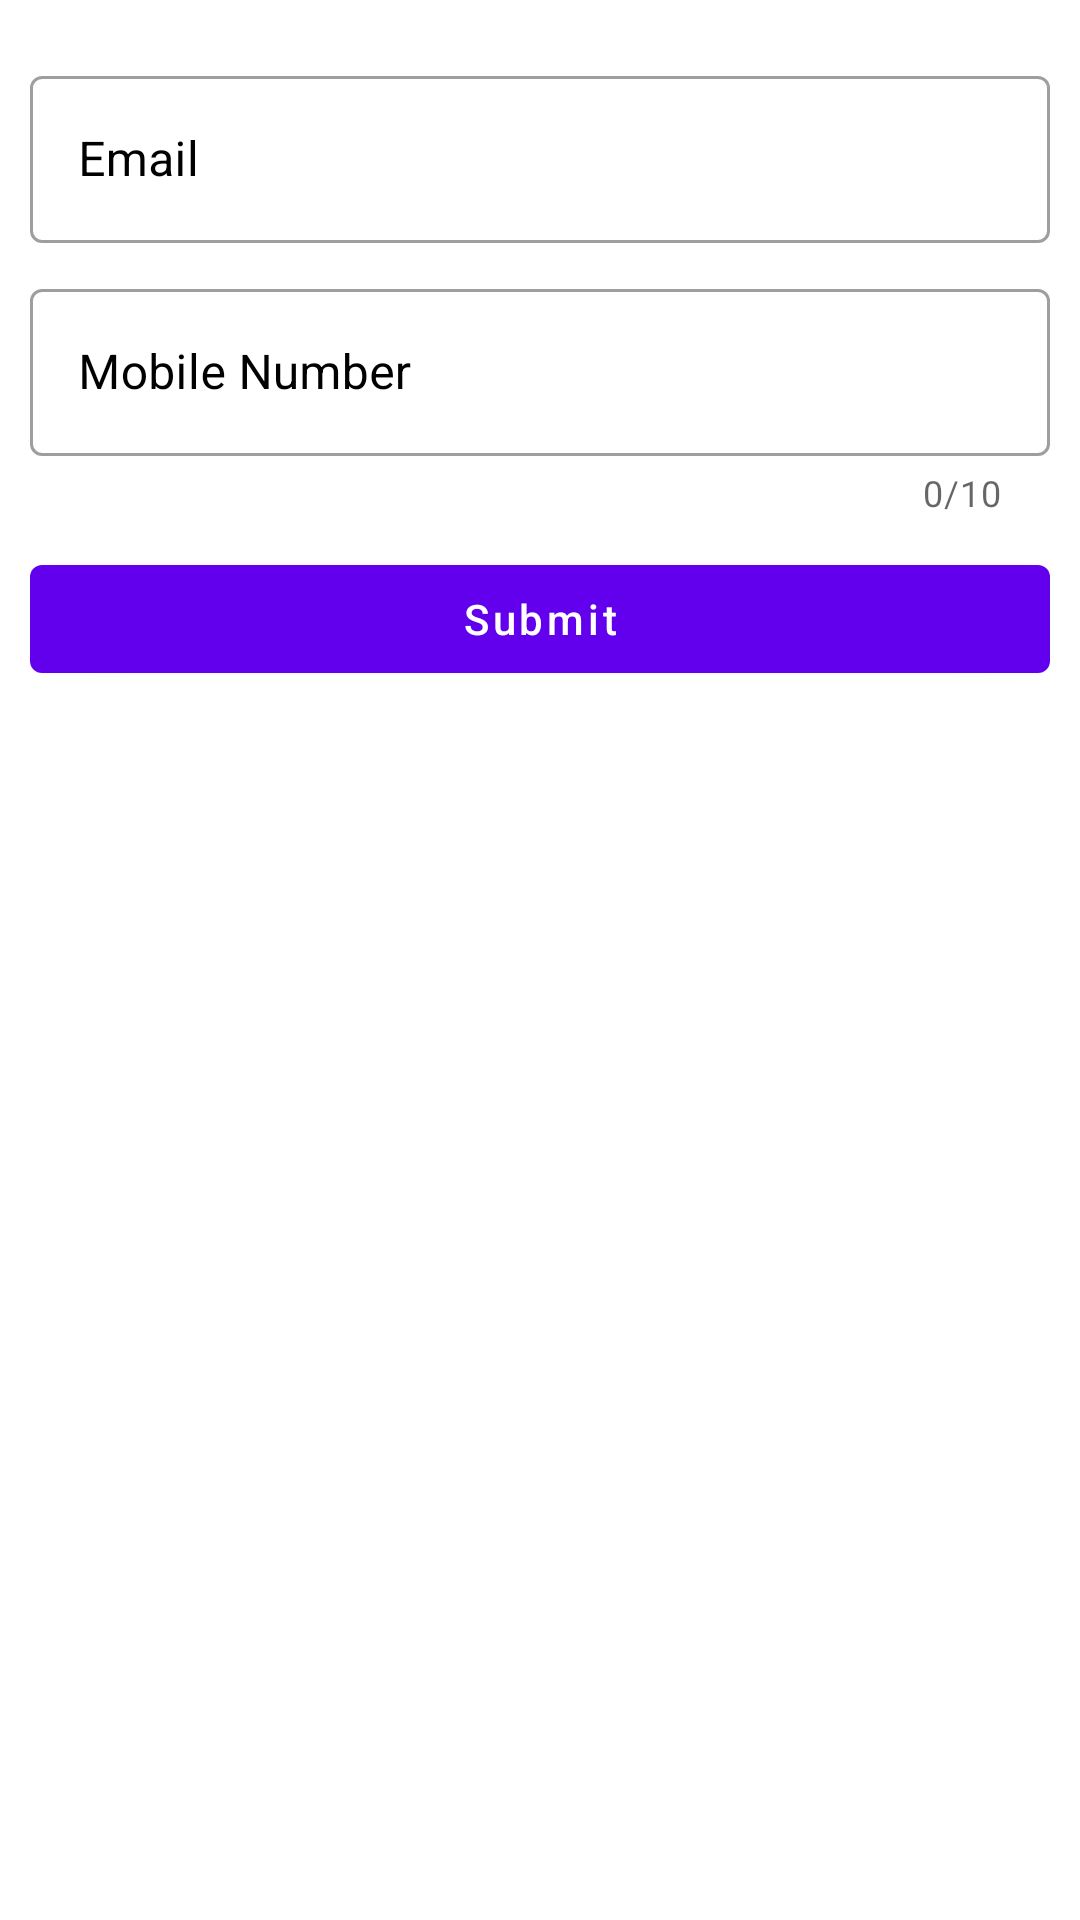

Here is an Android app screen rendered from its layout file. Give the layout XML and the strings, colors and styles it references.
<!-- AndroidManifest.xml: application theme Theme.FinCropTask -->
<!-- res/layout/activity_main.xml -->
<?xml version="1.0" encoding="utf-8"?>
<LinearLayout xmlns:android="http://schemas.android.com/apk/res/android"
    xmlns:app="http://schemas.android.com/apk/res-auto"
    xmlns:tools="http://schemas.android.com/tools"
    android:layout_width="match_parent"
    android:layout_height="match_parent"
    android:orientation="vertical"
    tools:context=".MainActivity">

    <com.google.android.material.textfield.TextInputLayout
        android:layout_width="match_parent"
        android:layout_height="wrap_content"
        android:layout_marginStart="10dp"
        android:layout_marginEnd="10dp"
        android:layout_marginTop="20dp"
        android:hint="@string/email"
        app:hintTextColor="@color/black"
        android:textColorHint="@color/black"

        style="@style/Widget.MaterialComponents.TextInputLayout.OutlinedBox"
        >


        <com.google.android.material.textfield.TextInputEditText
            android:id="@+id/email_etv"
            android:layout_width="match_parent"
            android:layout_height="wrap_content"
            android:imeOptions="actionNext"
            android:inputType="textEmailAddress"
            android:textAllCaps="false"
            />


    </com.google.android.material.textfield.TextInputLayout>


    <com.google.android.material.textfield.TextInputLayout
        android:layout_width="match_parent"
        android:layout_height="wrap_content"
        android:layout_marginStart="@dimen/_10dp"
        android:layout_marginEnd="@dimen/_10dp"
        android:layout_marginTop="@dimen/_10dp"
        android:hint="@string/mobile_number"
        app:hintTextColor="@color/black"
        android:textColorHint="@color/black"
        app:counterMaxLength="10"
        app:counterEnabled="true"
        style="@style/Widget.MaterialComponents.TextInputLayout.OutlinedBox"
        >


        <com.google.android.material.textfield.TextInputEditText
            android:id="@+id/number_etv"
            android:layout_width="match_parent"
            android:layout_height="wrap_content"
            android:imeOptions="actionDone"
            android:inputType="phone"
            android:textAllCaps="false"
            android:maxLength="10"
            />


    </com.google.android.material.textfield.TextInputLayout>

    <com.google.android.material.button.MaterialButton
        android:id="@+id/submit_btn"
        android:layout_width="match_parent"
        android:layout_height="wrap_content"
        android:text="@string/submit"
        android:layout_marginStart="@dimen/_10dp"
        android:layout_marginEnd="@dimen/_10dp"
        android:layout_marginTop="@dimen/_10dp"
        android:textColor="@color/white"
        android:textAllCaps="false"/>

    

        <androidx.recyclerview.widget.RecyclerView
            android:id="@+id/recyclerview"
            android:layout_width="match_parent"
            android:layout_height="match_parent"
            android:layout_marginBottom="@dimen/_10dp"
            android:layout_marginTop="@dimen/_5dp"
            android:scrollbars="vertical"
            />




</LinearLayout>
<!-- resources referenced by this layout -->
<resources>
  <dimen name="_10dp">10dp</dimen>
  <dimen name="_20dp">20dp</dimen>
  <dimen name="_5dp">5dp</dimen>
  <string name="email">Email</string>
  <string name="mobile_number">Mobile Number</string>
  <string name="submit">Submit</string>
  <style name="Theme.FinCropTask" parent="Theme.MaterialComponents.DayNight.DarkActionBar">
          
          <item name="colorPrimary">@color/purple_500</item>
          <item name="colorPrimaryVariant">@color/purple_700</item>
          <item name="colorOnPrimary">@color/white</item>
          
          <item name="colorSecondary">@color/teal_200</item>
          <item name="colorSecondaryVariant">@color/teal_700</item>
          <item name="colorOnSecondary">@color/black</item>
          
          <item name="android:statusBarColor" tools:targetApi="l">?attr/colorPrimaryVariant</item>
          
      </style>
  <!-- not gathered from this repository: default colours our renderer supplied (Android Studio template values) -->
  <color name="purple_500">#FF6200EE</color>
  <color name="purple_700">#FF3700B3</color>
  <color name="teal_200">#FF03DAC5</color>
  <color name="teal_700">#FF018786</color>
  <color name="black">#FF000000</color>
  <color name="white">#FFFFFFFF</color>
</resources>
